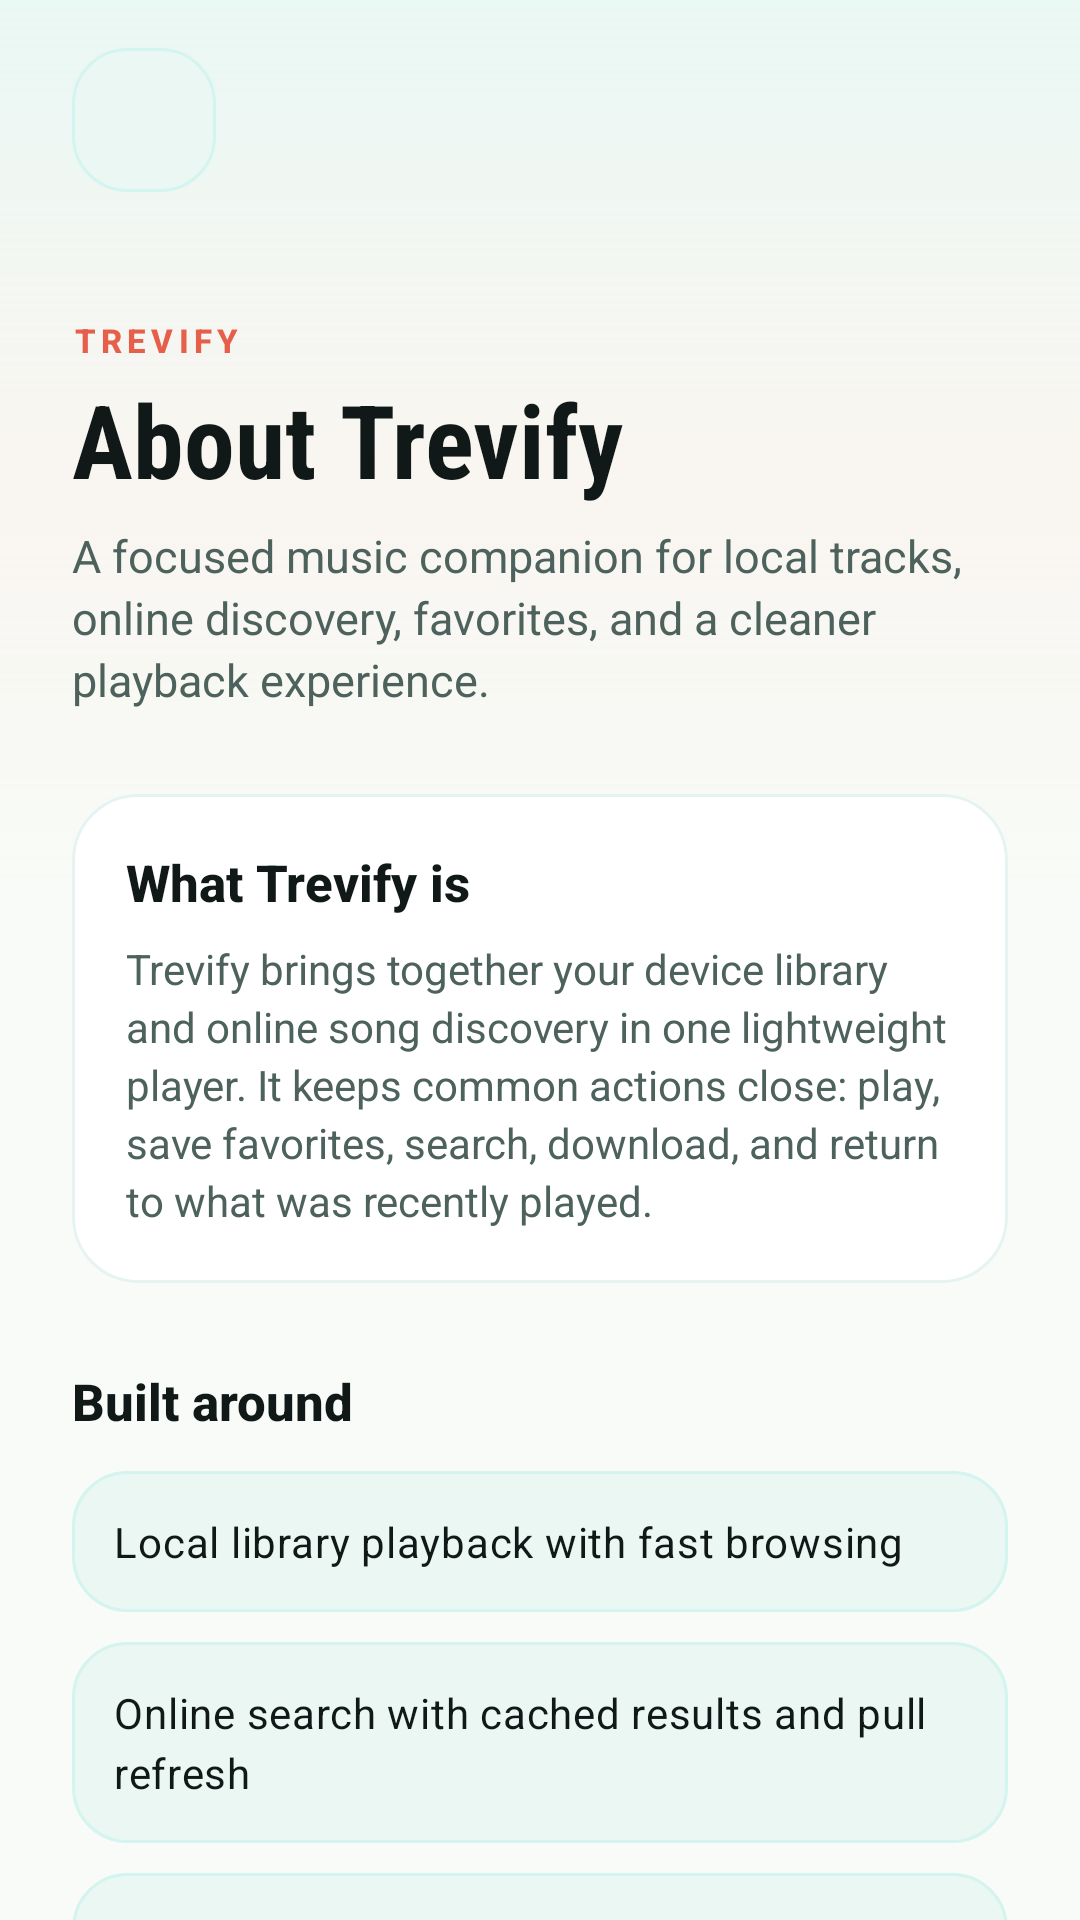

This screen was rendered from an Android layout file. Write that file and the resources it references.
<!-- AndroidManifest.xml: application theme Theme.Music -->
<!-- res/layout/activity_about.xml -->
<?xml version="1.0" encoding="utf-8"?>
<androidx.core.widget.NestedScrollView xmlns:android="http://schemas.android.com/apk/res/android"
    xmlns:app="http://schemas.android.com/apk/res-auto"
    xmlns:tools="http://schemas.android.com/tools"
    android:id="@+id/main"
    android:layout_width="match_parent"
    android:layout_height="match_parent"
    android:background="@color/background_light"
    android:clipToPadding="false"
    tools:context=".AboutActivity">

    <androidx.constraintlayout.widget.ConstraintLayout
        android:layout_width="match_parent"
        android:layout_height="wrap_content"
        android:paddingBottom="32dp">

        <View
            android:id="@+id/headerBg"
            android:layout_width="0dp"
            android:layout_height="300dp"
            android:background="@drawable/header_bg"
            app:layout_constraintEnd_toEndOf="parent"
            app:layout_constraintStart_toStartOf="parent"
            app:layout_constraintTop_toTopOf="parent" />

        <ImageView
            android:id="@+id/backBtn"
            android:layout_width="48dp"
            android:layout_height="48dp"
            android:layout_marginStart="24dp"
            android:layout_marginTop="16dp"
            android:background="@drawable/brand_icon_button_bg"
            android:padding="12dp"
            app:layout_constraintStart_toStartOf="parent"
            app:layout_constraintTop_toTopOf="parent"
            app:srcCompat="@drawable/ic_chevron_left_24"
            app:tint="@color/primary" />

        <TextView
            android:id="@+id/brandEyebrow"
            android:layout_width="wrap_content"
            android:layout_height="wrap_content"
            android:layout_marginStart="24dp"
            android:layout_marginTop="42dp"
            android:fontFamily="sans-serif-medium"
            android:letterSpacing="0.16"
            android:text="TREVIFY"
            android:textColor="@color/tertiary"
            android:textSize="11sp"
            android:textStyle="bold"
            app:layout_constraintStart_toStartOf="parent"
            app:layout_constraintTop_toBottomOf="@+id/backBtn" />

        <TextView
            android:id="@+id/titleText"
            android:layout_width="0dp"
            android:layout_height="wrap_content"
            android:layout_marginStart="24dp"
            android:layout_marginEnd="24dp"
            android:layout_marginTop="3dp"
            android:fontFamily="sans-serif-condensed"
            android:text="About Trevify"
            android:textColor="@color/text_primary"
            android:textSize="34sp"
            android:textStyle="bold"
            app:layout_constraintEnd_toEndOf="parent"
            app:layout_constraintStart_toStartOf="parent"
            app:layout_constraintTop_toBottomOf="@+id/brandEyebrow" />

        <TextView
            android:id="@+id/subtitleText"
            android:layout_width="0dp"
            android:layout_height="wrap_content"
            android:layout_marginStart="24dp"
            android:layout_marginEnd="24dp"
            android:layout_marginTop="6dp"
            android:lineSpacingExtra="3dp"
            android:text="A focused music companion for local tracks, online discovery, favorites, and a cleaner playback experience."
            android:textColor="@color/text_secondary"
            android:textSize="15sp"
            app:layout_constraintEnd_toEndOf="parent"
            app:layout_constraintStart_toStartOf="parent"
            app:layout_constraintTop_toBottomOf="@+id/titleText" />

        <com.google.android.material.card.MaterialCardView
            android:id="@+id/missionCard"
            android:layout_width="0dp"
            android:layout_height="wrap_content"
            android:layout_marginStart="24dp"
            android:layout_marginEnd="24dp"
            android:layout_marginTop="28dp"
            app:cardBackgroundColor="@color/surface"
            app:cardCornerRadius="22dp"
            app:cardElevation="0dp"
            app:layout_constraintEnd_toEndOf="parent"
            app:layout_constraintStart_toStartOf="parent"
            app:layout_constraintTop_toBottomOf="@+id/subtitleText"
            app:strokeColor="@color/divider"
            app:strokeWidth="1dp">

            <LinearLayout
                android:layout_width="match_parent"
                android:layout_height="wrap_content"
                android:orientation="vertical"
                android:padding="18dp">

                <TextView
                    android:layout_width="match_parent"
                    android:layout_height="wrap_content"
                    android:fontFamily="sans-serif-medium"
                    android:text="What Trevify is"
                    android:textColor="@color/text_primary"
                    android:textSize="17sp"
                    android:textStyle="bold" />

                <TextView
                    android:layout_width="match_parent"
                    android:layout_height="wrap_content"
                    android:layout_marginTop="8dp"
                    android:lineSpacingExtra="3dp"
                    android:text="Trevify brings together your device library and online song discovery in one lightweight player. It keeps common actions close: play, save favorites, search, download, and return to what was recently played."
                    android:textColor="@color/text_secondary"
                    android:textSize="14sp" />
            </LinearLayout>
        </com.google.android.material.card.MaterialCardView>

        <TextView
            android:id="@+id/featuresTitle"
            android:layout_width="wrap_content"
            android:layout_height="wrap_content"
            android:layout_marginStart="24dp"
            android:layout_marginTop="28dp"
            android:fontFamily="sans-serif-medium"
            android:text="Built around"
            android:textColor="@color/text_primary"
            android:textSize="17sp"
            android:textStyle="bold"
            app:layout_constraintStart_toStartOf="parent"
            app:layout_constraintTop_toBottomOf="@+id/missionCard" />

        <LinearLayout
            android:id="@+id/featuresList"
            android:layout_width="0dp"
            android:layout_height="wrap_content"
            android:layout_marginStart="24dp"
            android:layout_marginEnd="24dp"
            android:layout_marginTop="12dp"
            android:orientation="vertical"
            app:layout_constraintEnd_toEndOf="parent"
            app:layout_constraintStart_toStartOf="parent"
            app:layout_constraintTop_toBottomOf="@+id/featuresTitle">

            <TextView
                style="@style/TextAppearance.Material3.BodyMedium"
                android:layout_width="match_parent"
                android:layout_height="wrap_content"
                android:background="@drawable/brand_icon_button_bg"
                android:padding="14dp"
                android:text="Local library playback with fast browsing"
                android:textColor="@color/text_primary" />

            <TextView
                style="@style/TextAppearance.Material3.BodyMedium"
                android:layout_width="match_parent"
                android:layout_height="wrap_content"
                android:layout_marginTop="10dp"
                android:background="@drawable/brand_icon_button_bg"
                android:padding="14dp"
                android:text="Online search with cached results and pull refresh"
                android:textColor="@color/text_primary" />

            <TextView
                style="@style/TextAppearance.Material3.BodyMedium"
                android:layout_width="match_parent"
                android:layout_height="wrap_content"
                android:layout_marginTop="10dp"
                android:background="@drawable/brand_icon_button_bg"
                android:padding="14dp"
                android:text="Favorites, mini-player controls, and playback history"
                android:textColor="@color/text_primary" />

            <TextView
                style="@style/TextAppearance.Material3.BodyMedium"
                android:layout_width="match_parent"
                android:layout_height="wrap_content"
                android:layout_marginTop="10dp"
                android:background="@drawable/brand_icon_button_bg"
                android:padding="14dp"
                android:text="A distinct teal and coral visual identity"
                android:textColor="@color/text_primary" />
        </LinearLayout>

        <TextView
            android:id="@+id/versionText"
            android:layout_width="wrap_content"
            android:layout_height="wrap_content"
            android:layout_marginTop="28dp"
            android:text="Version 1.0"
            android:textColor="@color/text_tertiary"
            android:textSize="12sp"
            app:layout_constraintEnd_toEndOf="parent"
            app:layout_constraintStart_toStartOf="parent"
            app:layout_constraintTop_toBottomOf="@+id/featuresList" />
    </androidx.constraintlayout.widget.ConstraintLayout>
</androidx.core.widget.NestedScrollView>
<!-- resources referenced by this layout -->
<resources>
  <color name="background_light">@color/background</color>
  <color name="divider">#1A008C86</color>
  <color name="primary">#008C86</color>
  <color name="surface">#FFFFFF</color>
  <color name="tertiary">#E65F4B</color>
  <color name="text_primary">@color/onSurface</color>
  <color name="text_secondary">@color/onSurfaceVariant</color>
  <color name="text_tertiary">@color/outline</color>
  <!-- drawable brand_icon_button_bg (drawable) -->
  <?xml version="1.0" encoding="utf-8"?>
  <shape xmlns:android="http://schemas.android.com/apk/res/android">
      <solid android:color="@color/brand_soft" />
      <corners android:radius="18dp" />
      <stroke android:width="1dp" android:color="@color/primaryContainer" />
  </shape>
  <!-- drawable header_bg (drawable) -->
  <?xml version="1.0" encoding="utf-8"?>
  <shape xmlns:android="http://schemas.android.com/apk/res/android">
      <gradient
          android:startColor="#66D4F4EF"
          android:centerColor="#33FFE0DA"
          android:endColor="#00F8FBF7"
          android:type="linear"
          android:angle="270"/>
  </shape>
  <style name="Theme.Music" parent="Base.Theme.Music" />
  <color name="background">#F8FBF7</color>
  <color name="onSurface">#101918</color>
  <color name="onSurfaceVariant">#4E625D</color>
  <color name="outline">#7A8F88</color>
  <color name="brand_soft">#EAF7F2</color>
  <color name="primaryContainer">#D4F4EF</color>
  <color name="onPrimary">#FFFFFF</color>
  <color name="onPrimaryContainer">#003B38</color>
  <color name="secondary">#6E5C4F</color>
  <color name="onSecondary">#FFFFFF</color>
  <color name="secondaryContainer">#F7E5D8</color>
  <color name="onSecondaryContainer">#2A170E</color>
  <color name="onTertiary">#FFFFFF</color>
  <color name="tertiaryContainer">#FFE0DA</color>
  <color name="onTertiaryContainer">#5B1209</color>
  <color name="error">#BA1A1A</color>
  <color name="onError">#FFFFFF</color>
  <color name="errorContainer">#FFDAD6</color>
  <color name="onErrorContainer">#410002</color>
  <color name="onBackground">#101918</color>
  <color name="surfaceVariant">#E1EEE9</color>
</resources>
